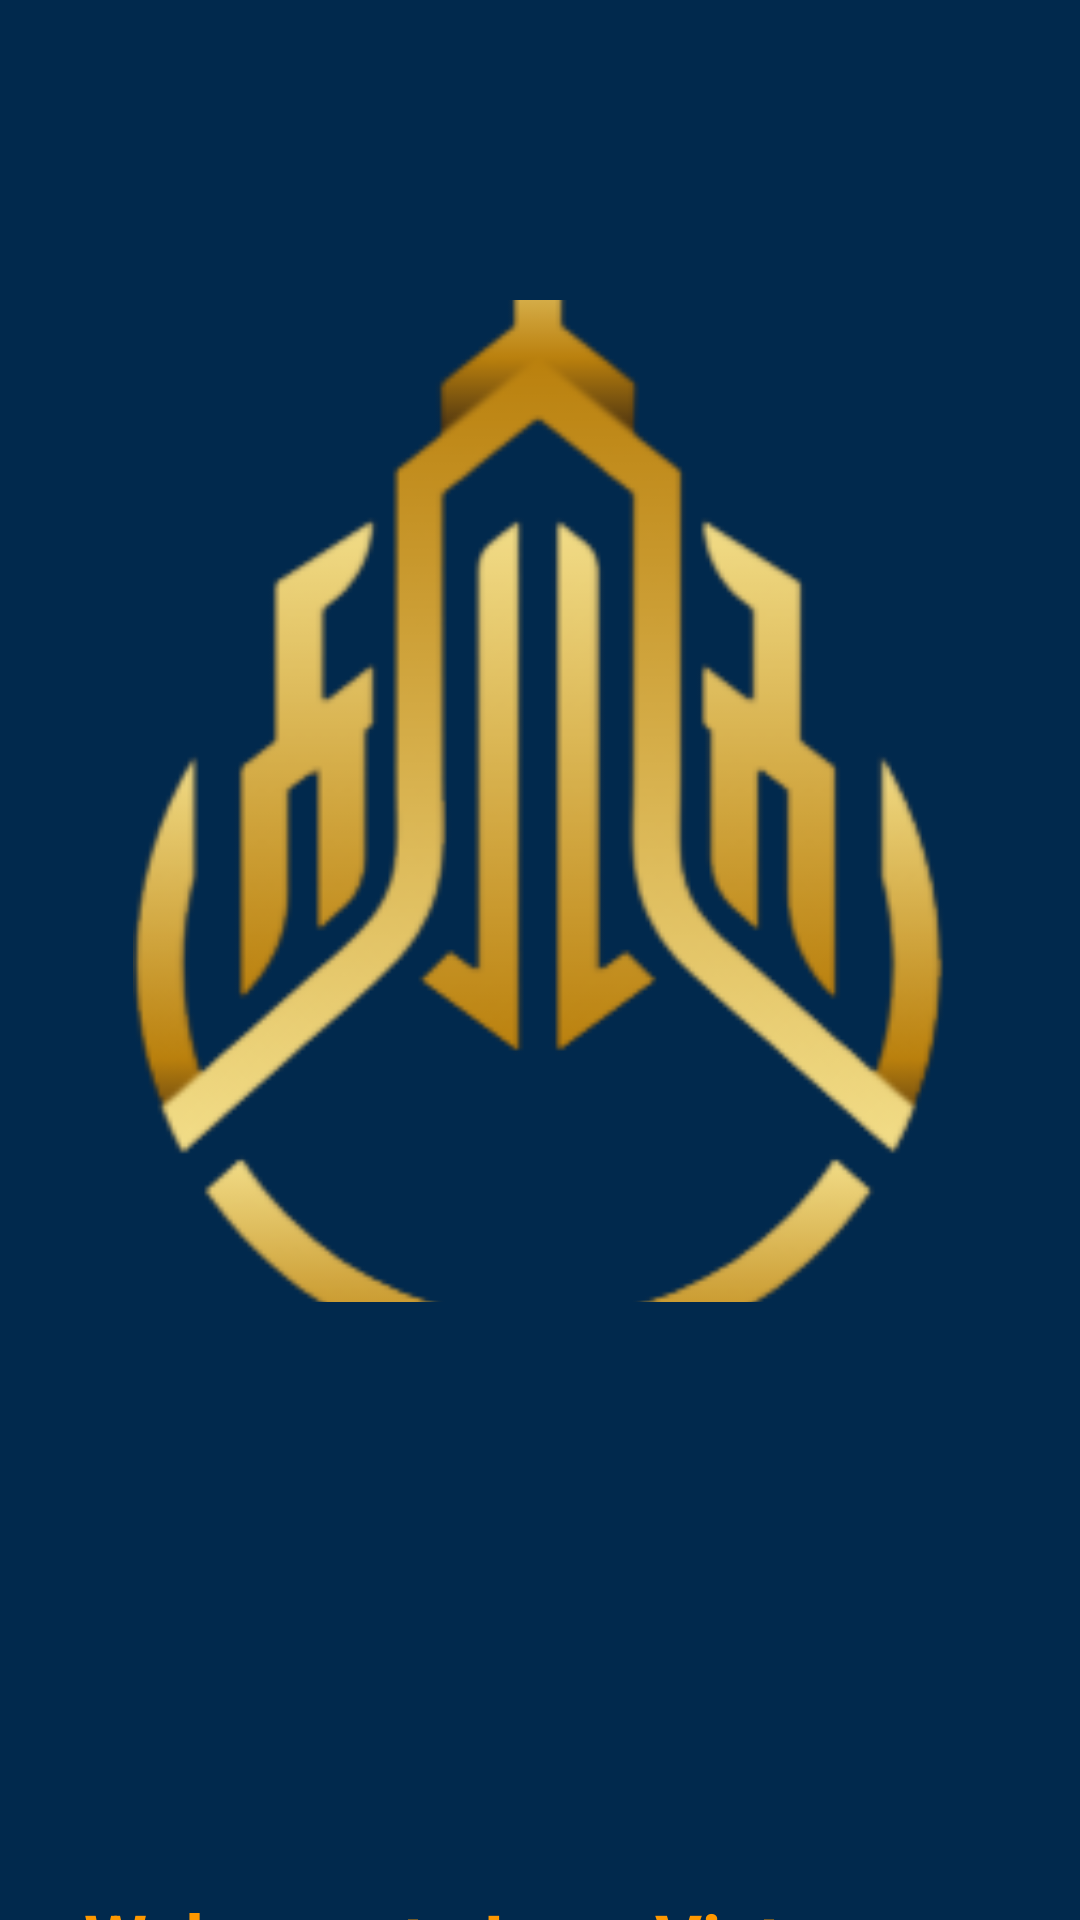

Write the Android layout XML for this screen, with the resource values it uses.
<!-- AndroidManifest.xml: application theme Theme.Luxe -->
<!-- res/layout/activity_welcome.xml -->
<?xml version="1.0" encoding="utf-8"?>
<RelativeLayout xmlns:android="http://schemas.android.com/apk/res/android"
    android:layout_width="match_parent"
    android:layout_height="match_parent"
    android:background="@drawable/backround">


    <ImageView
        android:id="@+id/logo"
        android:layout_width="271dp"
        android:layout_height="334dp"
        android:layout_centerHorizontal="true"
        android:layout_marginTop="100dp"
        android:clipToOutline="true"
        android:elevation="8dp"
        android:scaleType="centerCrop"
        android:src="@drawable/back" />

    <TextView
        android:id="@+id/welcome_message"
        android:layout_width="wrap_content"
        android:layout_height="wrap_content"
        android:layout_below="@id/logo"
        android:layout_alignParentEnd="true"
        android:layout_marginTop="196dp"
        android:layout_marginEnd="86dp"
        android:text="Welcome to Luxe Vista"
        android:textColor="#FF9800"
        android:textSize="24sp"
        android:textStyle="bold" />


</RelativeLayout>
<!-- resources referenced by this layout -->
<resources>
  <!-- drawable back: png bitmap (drawable, 32286 bytes) -->
  <!-- drawable backround: jpg bitmap (drawable, 19558 bytes) -->
  <style name="Theme.Luxe" parent="Base.Theme.Luxe" />
  <style name="Base.Theme.Luxe" parent="Theme.Material3.DayNight.NoActionBar">
          
          
      </style>
</resources>
